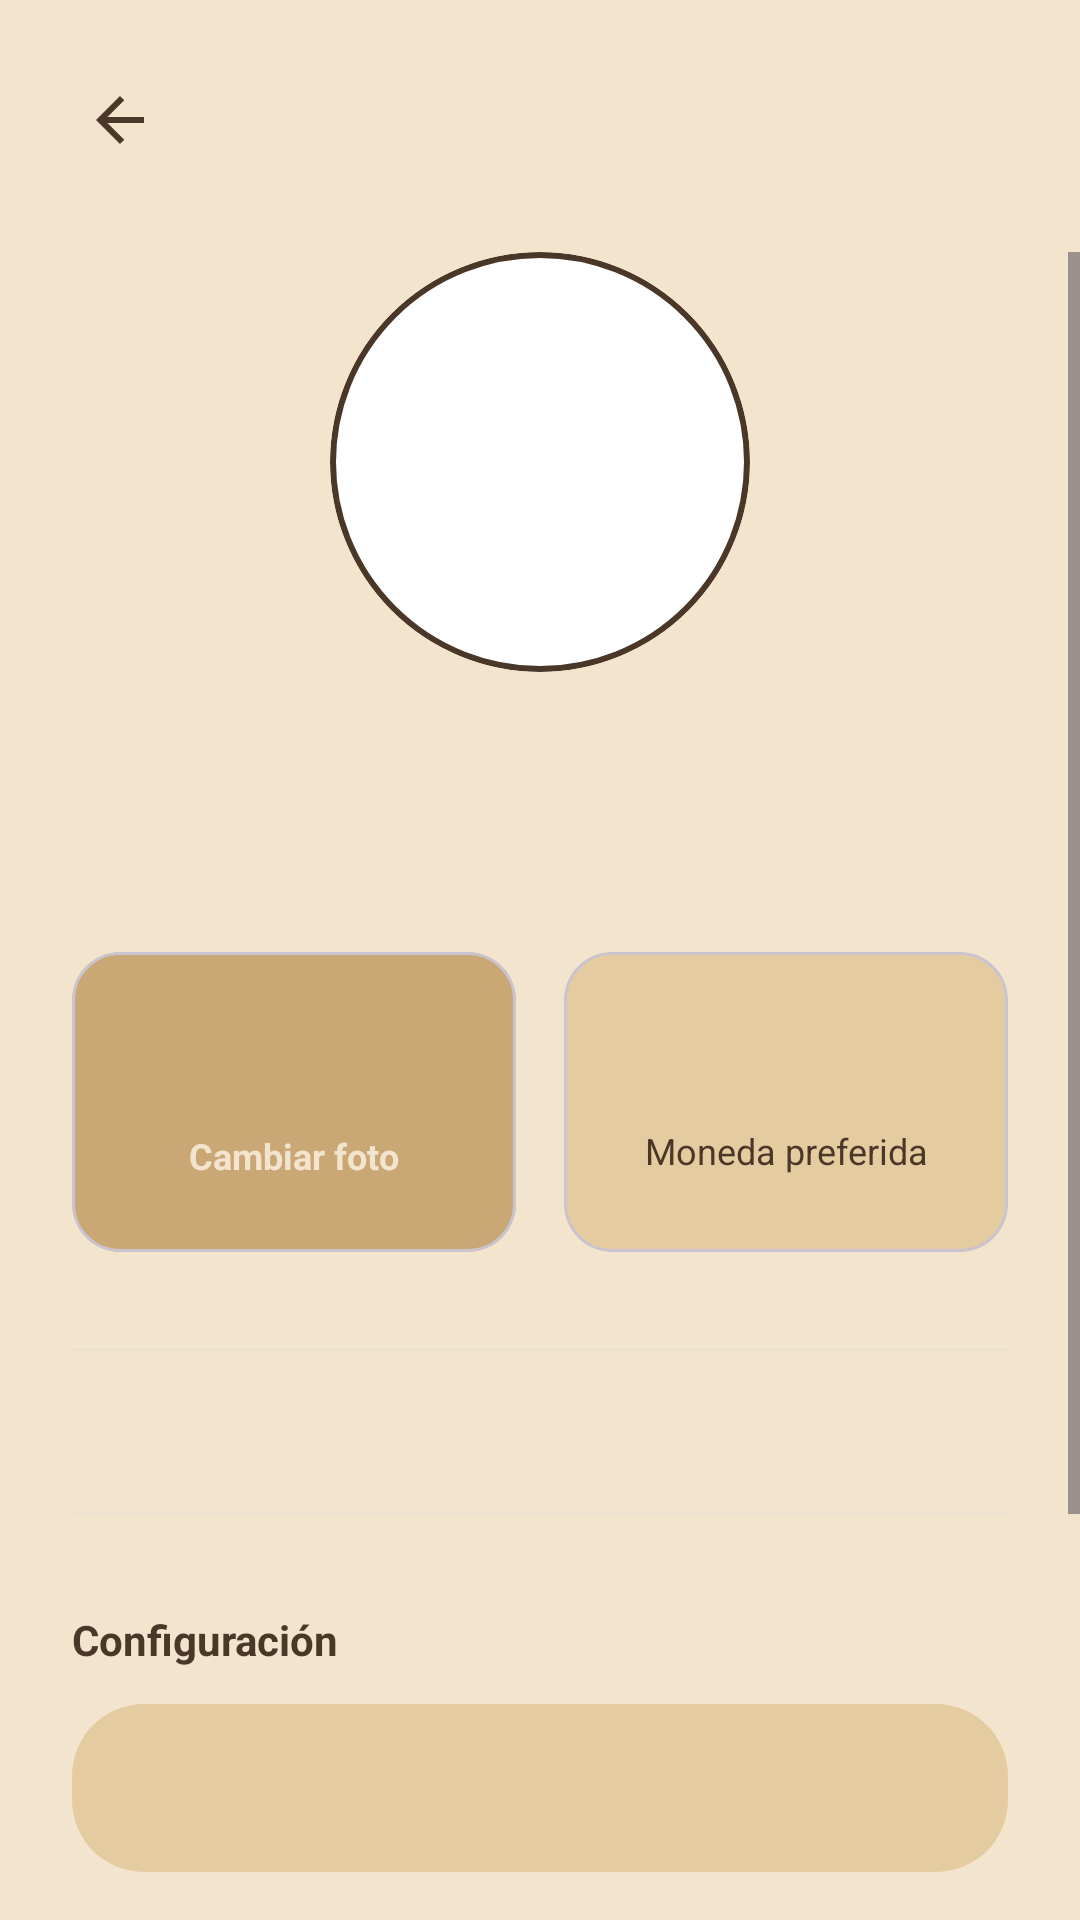

The Android layout XML behind this screen, and the referenced resources:
<!-- AndroidManifest.xml: application theme Theme.FinTrack -->
<!-- res/layout/activity_profile.xml -->
<?xml version="1.0" encoding="utf-8"?>
<androidx.constraintlayout.widget.ConstraintLayout xmlns:android="http://schemas.android.com/apk/res/android"
    xmlns:app="http://schemas.android.com/apk/res-auto"
    android:layout_width="match_parent"
    android:layout_height="match_parent"
    android:background="@color/cream_background">

    <ImageButton
        android:id="@+id/btnVolver"
        android:layout_width="48dp"
        android:layout_height="48dp"
        android:layout_marginStart="16dp"
        android:layout_marginTop="16dp"
        android:background="?attr/selectableItemBackgroundBorderless"
        android:contentDescription="@string/go_back"
        android:src="@drawable/ic_arrow_back_24"
        app:layout_constraintStart_toStartOf="parent"
        app:layout_constraintTop_toTopOf="parent"
        app:tint="@color/brown_primary" />

    <ScrollView
        android:layout_width="match_parent"
        android:layout_height="0dp"
        android:layout_marginTop="20dp"
        app:layout_constraintBottom_toBottomOf="parent"
        app:layout_constraintTop_toBottomOf="@id/btnVolver">

        <LinearLayout
            android:layout_width="match_parent"
            android:layout_height="wrap_content"
            android:gravity="center_horizontal"
            android:orientation="vertical"
            android:paddingHorizontal="24dp"
            android:paddingBottom="40dp">

            
            <com.google.android.material.card.MaterialCardView
                android:layout_width="140dp"
                android:layout_height="140dp"
                app:cardCornerRadius="70dp"
                app:cardElevation="0dp"
                app:strokeColor="@color/brown_primary"
                app:strokeWidth="2dp">

                <ImageView
                    android:id="@+id/ivUsuario"
                    android:layout_width="match_parent"
                    android:layout_height="match_parent"
                    android:contentDescription="@string/profile_picture"
                    android:scaleType="centerCrop"
                    android:src="@drawable/ic_person_24" />
            </com.google.android.material.card.MaterialCardView>

            
            <TextView
                android:id="@+id/tvNombre"
                android:layout_width="match_parent"
                android:layout_height="wrap_content"
                android:layout_marginTop="32dp"
                android:gravity="center"
                android:textColor="@color/brown_primary"
                android:textSize="28sp"
                android:textStyle="bold" />

            
            <LinearLayout
                android:layout_width="match_parent"
                android:layout_height="100dp"
                android:layout_marginTop="24dp"
                android:orientation="horizontal">

                <com.google.android.material.card.MaterialCardView
                    android:id="@+id/btnCambiarFoto"
                    android:layout_width="0dp"
                    android:layout_height="match_parent"
                    android:layout_marginEnd="8dp"
                    android:layout_weight="1"
                    android:clickable="true"
                    android:focusable="true"
                    app:cardBackgroundColor="@color/tan_secondary"
                    app:cardCornerRadius="16dp"
                    app:cardElevation="0dp">

                    <LinearLayout
                        android:layout_width="match_parent"
                        android:layout_height="match_parent"
                        android:gravity="center"
                        android:orientation="vertical">

                        <ImageView
                            android:layout_width="32dp"
                            android:layout_height="32dp"
                            android:contentDescription="@string/change_photo"
                            android:src="@drawable/ic_edit_24"
                            app:tint="@color/cream_background" />

                        <TextView
                            android:layout_width="wrap_content"
                            android:layout_height="wrap_content"
                            android:layout_marginTop="4dp"
                            android:text="@string/change_photo"
                            android:textColor="@color/cream_background"
                            android:textSize="12sp"
                            android:textStyle="bold" />
                    </LinearLayout>
                </com.google.android.material.card.MaterialCardView>

                <com.google.android.material.card.MaterialCardView
                    android:layout_width="0dp"
                    android:layout_height="match_parent"
                    android:layout_marginStart="8dp"
                    android:layout_weight="1"
                    app:cardBackgroundColor="@color/tan_light"
                    app:cardCornerRadius="16dp"
                    app:cardElevation="0dp">

                    <LinearLayout
                        android:layout_width="match_parent"
                        android:layout_height="match_parent"
                        android:gravity="center"
                        android:orientation="vertical">

                        <TextView
                            android:id="@+id/tvMonedaActual"
                            android:layout_width="wrap_content"
                            android:layout_height="wrap_content"
                            android:gravity="center"
                            android:textColor="@color/brown_primary"
                            android:textSize="24sp"
                            android:textStyle="bold" />

                        <TextView
                            android:layout_width="wrap_content"
                            android:layout_height="wrap_content"
                            android:gravity="center"
                            android:text="@string/preferred_currency"
                            android:textColor="@color/brown_primary"
                            android:textSize="12sp" />
                    </LinearLayout>
                </com.google.android.material.card.MaterialCardView>

            </LinearLayout>

            
            <View
                android:layout_width="match_parent"
                android:layout_height="1dp"
                android:layout_marginTop="32dp"
                android:background="@color/divider_light" />

            <TextView
                android:id="@+id/tvCorreo"
                android:layout_width="match_parent"
                android:layout_height="wrap_content"
                android:layout_marginTop="16dp"
                android:gravity="start"
                android:textColor="@color/text_secondary_gray"
                android:textSize="16sp" />

            <View
                android:layout_width="match_parent"
                android:layout_height="1dp"
                android:layout_marginTop="16dp"
                android:background="@color/divider_light" />

            
            <TextView
                android:layout_width="match_parent"
                android:layout_height="wrap_content"
                android:layout_marginTop="32dp"
                android:text="@string/settings"
                android:textColor="@color/brown_primary"
                android:textStyle="bold" />

            <Spinner
                android:id="@+id/spinnerMoneda"
                style="@style/SpinnerStyle"
                android:layout_width="match_parent"
                android:layout_height="56dp"
                android:layout_marginTop="12dp"
                android:background="@drawable/bg_edittext_rounded"
                android:backgroundTint="@color/tan_light"
                android:paddingHorizontal="16dp" />

            <Button
                android:id="@+id/btnCerrarSesion"
                android:layout_width="match_parent"
                android:layout_height="56dp"
                android:layout_marginTop="40dp"
                android:background="@drawable/bg_button_pill"
                android:text="@string/sign_out"
                android:textAllCaps="false"
                android:textColor="@color/cream_background"
                android:textSize="16sp"
                android:textStyle="bold"
                app:backgroundTint="@null" />

            <TextView
                android:id="@+id/btnEliminarCuenta"
                android:layout_width="wrap_content"
                android:layout_height="wrap_content"
                android:layout_marginTop="24dp"
                android:padding="8dp"
                android:text="@string/delete_account"
                android:textColor="@color/expense_red"
                android:textSize="14sp" />

        </LinearLayout>
    </ScrollView>
</androidx.constraintlayout.widget.ConstraintLayout>
<!-- resources referenced by this layout -->
<resources>
  <color name="brown_primary">#4A3728</color>
  <color name="cream_background">#F3E4CE</color>
  <color name="divider_light">#EDE2D0</color>
  <color name="expense_red">#A0522D</color>
  <color name="tan_light">#E4CBA0</color>
  <color name="tan_secondary">#C9A876</color>
  <color name="text_secondary_gray">#9C9187</color>
  <!-- drawable bg_button_pill (drawable) -->
  <?xml version="1.0" encoding="utf-8"?>
  <ripple xmlns:android="http://schemas.android.com/apk/res/android"
      android:color="#40F3E4CE">
      <item>
          <shape android:shape="rectangle">
              <solid android:color="@color/brown_primary" />
              <corners android:radius="100dp" />
          </shape>
      </item>
  </ripple>
  <!-- drawable bg_edittext_rounded (drawable) -->
  <?xml version="1.0" encoding="utf-8"?>
  <shape xmlns:android="http://schemas.android.com/apk/res/android">
      <solid android:color="@color/cream_card" />
      <corners android:radius="24dp" />
      <padding
          android:bottom="12dp"
          android:left="20dp"
          android:right="20dp"
          android:top="12dp" />
  </shape>
  <!-- drawable ic_arrow_back_24 (drawable) -->
  <?xml version="1.0" encoding="utf-8"?>
  <vector xmlns:android="http://schemas.android.com/apk/res/android"
      android:width="24dp"
      android:height="24dp"
      android:viewportWidth="24"
      android:viewportHeight="24">
      <path
          android:fillColor="@android:color/black"
          android:pathData="M20,11H7.83l5.59,-5.59L12,4l-8,8 8,8 1.42,-1.41L7.83,13H20z" />
  </vector>
  <string name="change_photo">Cambiar foto</string>
  <string name="delete_account">Eliminar cuenta</string>
  <string name="go_back">Volver</string>
  <string name="preferred_currency">Moneda preferida</string>
  <string name="profile_picture">Foto de perfil</string>
  <string name="settings">Configuración</string>
  <string name="sign_out">Cerrar sesión</string>
  <style name="SpinnerStyle" parent="Widget.AppCompat.Light.Spinner.DropDown.ActionBar">
          <item name="android:textColor">@color/brown_primary</item>
          <item name="android:textSize">16sp</item>
          <item name="android:textStyle">bold</item>
          <item name="android:gravity">start|center_vertical</item>
      </style>
  <style name="Theme.FinTrack" parent="Base.Theme.FinTrack" />
  <color name="cream_card">#FBF3E6</color>
  <style name="Base.Theme.FinTrack" parent="Theme.Material3.Light.NoActionBar">
          
          <item name="colorPrimary">@color/brown_primary</item>
          <item name="colorSecondary">@color/tan_secondary</item>
          <item name="android:windowBackground">@color/cream_background</item>
          <item name="android:statusBarColor">@color/cream_background</item>
          <item name="android:windowLightStatusBar">true</item>
  
          
          <item name="colorSurface">@color/white_surface</item>
          <item name="colorOnSurface">@color/brown_primary</item>
          <item name="colorSurfaceVariant">@color/cream_card</item>
          <item name="colorOnSurfaceVariant">@color/text_secondary_gray</item>
  
          <item name="colorOnPrimary">@color/cream_background</item>
          <item name="colorOutline">@color/divider_light</item>
      </style>
  <color name="white_surface">#FFFFFF</color>
</resources>
